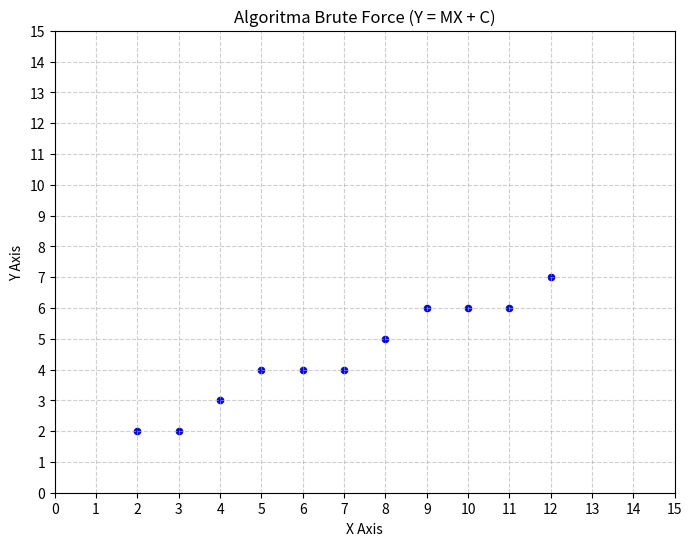

The script that saved this image:
import matplotlib.pyplot as plt
import math

def draw_line_bruteforce(x1, y1, x2, y2):
    # 1. Pertukaran Titik (Pastikan x1 <= x2)
    if x2 < x1:
        x1, x2 = x2, x1
        y1, y2 = y2, y1
        
    # 2A. Kasus Garis Horizontal
    if y1 == y2:
        for x in range(x1, x2 + 1):
            plt.scatter(x, y1, color='blue', s=20)
        return
        
    # 2B. Kasus Garis Vertikal
    if x1 == x2:
        # Pastikan y1 <= y2 sebelum looping
        if y1 > y2:
            y1, y2 = y2, y1
        for y in range(y1, y2 + 1):
            plt.scatter(x1, y, color='blue', s=20)
        return

    # 3. Perhitungan Kemiringan (M)
    M = (y2 - y1) / (x2 - x1)
    
    # 4. Iterasi dan Plotting
    for x in range(x1, x2 + 1):
        # Rumus: y = M(x - x1) + y1
        y_float = M * (x - x1) + y1
        y_int = round(y_float)
        
        # Plot piksel yang telah dibulatkan
        plt.scatter(x, y_int, color='blue', s=20)


# PROGRAM UTAMA UNTUK MENJALANKAN FUNGSI

# Pengaturan Plot
plt.figure(figsize=(8, 6))
plt.title("Algoritma Brute Force (Y = MX + C)")
plt.xlabel("X Axis")
plt.ylabel("Y Axis")
plt.xlim(0, 15) 
plt.ylim(0, 15)
plt.xticks(range(16)) # Tampilkan grid/label integer
plt.yticks(range(16))
plt.grid(True, linestyle='--', alpha=0.6)

# Contoh Pemanggilan
draw_line_bruteforce(2, 2, 12, 7) 

# Tampilkan Plot
plt.show()